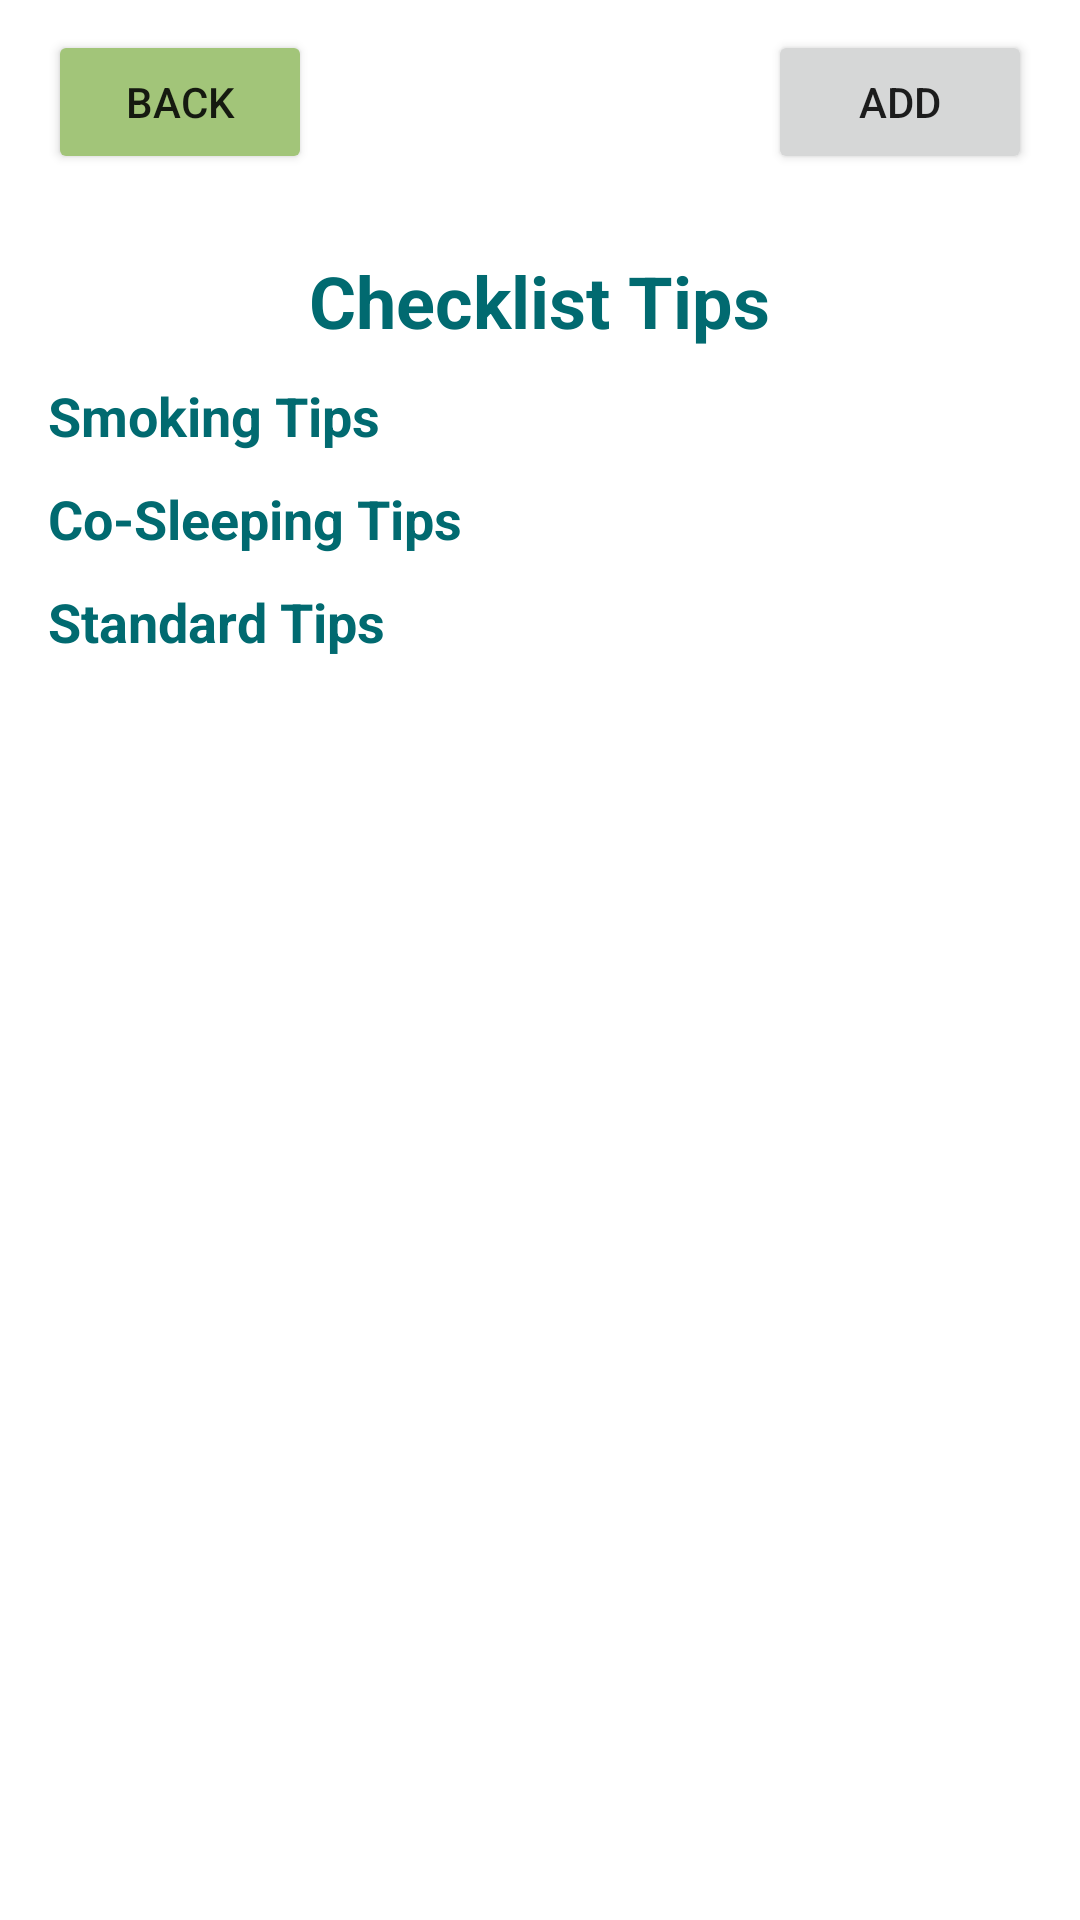

This screen was rendered from an Android layout file. Write that file and the resources it references.
<!-- AndroidManifest.xml: application theme Theme.Sids_checklist -->
<!-- res/layout/suggested_checklist.xml -->
<RelativeLayout xmlns:android="http://schemas.android.com/apk/res/android"
    xmlns:app="http://schemas.android.com/apk/res-auto"
    android:orientation="vertical"
    android:layout_width="match_parent"
    android:layout_height="match_parent">
    <Button
        android:id="@+id/checklistButtonBack"
        android:layout_width="wrap_content"
        android:layout_height="wrap_content"
        android:layout_marginStart="16dp"
        android:layout_marginTop="10dp"
        android:layout_marginEnd="16dp"
        android:layout_marginBottom="16dp"
        android:backgroundTint="@color/colorPrimary"
        android:drawableLeft="@drawable/baseline_arrow_back_24"
        android:text="Back" />
    <TextView
        android:id="@+id/ChecklistTips"
        android:layout_width="wrap_content"
        android:layout_height="wrap_content"
        android:layout_centerHorizontal="true"
        android:layout_marginEnd="16dp"
        android:layout_marginTop="10dp"
        android:text="Checklist Tips"
        android:textColor="@color/colorPrimaryDark"
        android:layout_below="@id/checklistButtonBack"
        android:textSize="24dp"
        android:textStyle="bold" />
    <TextView
        android:id="@+id/SmokingTips"
        android:layout_width="wrap_content"
        android:layout_height="wrap_content"
        android:paddingLeft="16dp"
        android:layout_marginEnd="16dp"
        android:layout_marginTop="10dp"
        android:text="Smoking Tips"
        android:textColor="@color/colorPrimaryDark"
        android:layout_below="@id/ChecklistTips"
        android:textSize="18dp"
        android:textStyle="bold"/>

    <androidx.recyclerview.widget.RecyclerView
        android:id="@+id/SmokingRecycler"
        android:layout_width="match_parent"
        android:layout_height="wrap_content"
        android:layout_below="@id/SmokingTips"
        android:visibility="visible"/>
    <TextView
        android:id="@+id/CosleepingTips"
        android:layout_width="wrap_content"
        android:layout_height="wrap_content"
        android:paddingLeft="16dp"
        android:layout_marginEnd="16dp"
        android:layout_marginTop="10dp"
        android:text="Co-Sleeping Tips"
        android:textColor="@color/colorPrimaryDark"
        android:layout_below="@id/SmokingRecycler"
        android:textSize="18dp"
        android:textStyle="bold"/>

    <androidx.recyclerview.widget.RecyclerView
        android:id="@+id/CoSLeepingRecycler"
        android:layout_width="match_parent"
        android:layout_height="wrap_content"
        android:layout_below="@id/CosleepingTips"
        android:visibility="visible"/>
    <TextView
        android:id="@+id/StandardTips"
        android:layout_width="wrap_content"
        android:layout_height="wrap_content"
        android:paddingLeft="16dp"
        android:layout_marginEnd="16dp"
        android:layout_marginTop="10dp"
        android:text="Standard Tips"
        android:textColor="@color/colorPrimaryDark"
        android:layout_below="@id/CoSLeepingRecycler"
        android:textSize="18dp"
        android:textStyle="bold"/>

    <androidx.recyclerview.widget.RecyclerView
        android:id="@+id/StadardRecycler"
        android:layout_width="match_parent"
        android:layout_height="wrap_content"
        android:scrollbars="vertical"
        android:layout_below="@id/StandardTips"
        android:visibility="visible"/>
    <Button
        android:id="@+id/suggestedAdd"
        android:layout_width="wrap_content"
        android:layout_height="wrap_content"
        android:layout_alignParentEnd="true"
        android:layout_alignParentTop="true"
        android:layout_marginStart="16dp"
        android:layout_marginTop="10dp"
        android:layout_marginEnd="16dp"
        android:layout_marginBottom="16dp"
        android:drawableLeft="@drawable/baseline_add_24"
        android:text="add"
        />


</RelativeLayout>
<!-- resources referenced by this layout -->
<resources>
  <color name="colorPrimary">#A2C579</color>
  <color name="colorPrimaryDark">#016A70</color>
  <style name="Theme.Sids_checklist" parent="Theme.MaterialComponents.DayNight.DarkActionBar">
          
          <item name="colorPrimary">@color/colorPrimary</item>
          <item name="colorPrimaryDark">@color/colorPrimaryDark</item>
          <item name="colorAccent">@color/colorAccent</item>
          
          <item name="colorSecondary">@color/colorPrimary</item>
          <item name="colorSecondaryVariant">@color/colorPrimaryDark</item>
          <item name="colorOnSecondary">@color/background</item>
          
          <item name="android:statusBarColor">@color/colorPrimaryDark</item>
      </style>
  <color name="colorAccent">#D2DE32</color>
  <color name="background">#FFFFDD</color>
</resources>
